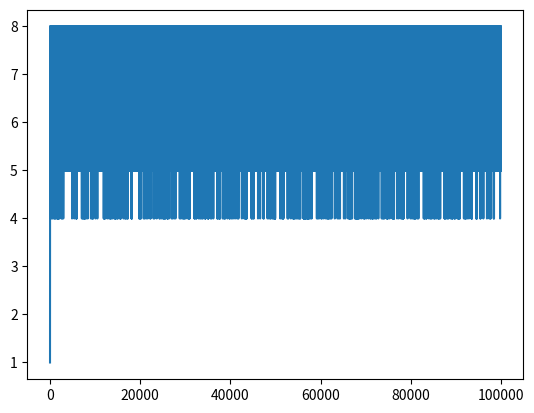

Write Python code to recreate this figure.
"""
A simple implementation of the Oslo model, built using test-driven development.
"""
import numpy as np
import collections
import matplotlib.pyplot as plt

def drive(slopes):
    """

    :param slopes: a non-empty list of non-negative ints, slopes
    :return: slopes with a grain added at position 1.
    """
    if len(slopes) == 0: raise ValueError
    slopes[0] += 1
    return slopes

def relax(site, slopes):
    """
    Relax one particular site.

    :param site: int, index of which slope site to relax, zero index.
    :param slopes: list of non-negative ints.
    :return: slopes: list of non-negative ints after one site relaxation.
    """
    if len(slopes) == 0: raise ValueError
    if len(slopes)-1 < site or site < 0: raise IndexError # can take len(slopes) possible values

    if site == 0:
        slopes[0] -= 2
        slopes[1] += 1

    elif site < len(slopes)-1:
        slopes[site-1] += 1
        slopes[site] -= 2
        slopes[site+1] += 1

    else:
        slopes[-2] += 1
        slopes[-1] -= 1

    return slopes

def thresh_update(site, thresh, p):
    """
    Updates the threshhold slope for a given site. Notice that we always call this immediately after thresh_update.

    :param site: int, where do we adjust threshhold slope?
    :param thresh: list of ints, threshhold slopes
    :param p: probability slope is 1.
    :return: thresh, updated at relevant site.
    """
    if len(thresh) == 0: raise ValueError
    if len(thresh)-1 < site or site < 0: raise IndexError # can take len(thresh) possible values

    if p > 1.0 or p < 0.0: raise ValueError

    if np.random.rand() <= p:
        thresh[site] = 1
    else:
        thresh[site] = 2
    return thresh

def relax_and_thresh(site, slopes, thresh, p):
    """
    This combines the relax() function and the thresh_update() function.
    Designed to prevent user errors from calling one function without the other.

    :param site:
    :param slopes:
    :param thresh:
    :param p:
    :return:
    """
    slopes = relax(site,slopes)
    thresh = thresh_update(site, thresh, p)
    return slopes, thresh


def relaxation(slopes, thresh, p):
    """
    Relaxes everything that can relax.
    I think instead of using a loop in a loop, you can save on unnecessary comparisons by representing
    the as a binary tree. Then you can use tree traversal algorithms.

    :param slopes: list of ints.
    :param thresh: list of ints, either 1 or 2.
    :return: slopes, but after all the slopes that can relax, have relaxed.
    """
    if len(slopes) != len(thresh): raise IndexError

    hitlist = collections.deque([0]) #list of indices on slope we would like to add.
    s = 0

    while len(hitlist) > 0:
        index = hitlist.popleft()

        #print(index, sep="\t ")
        if slopes[index] > thresh[index]:
            s += 1
            #print(slopes)
            #print("relaxing index {} because {} > {}".format(index, slopes[index], thresh[index]))
            slopes, thresh = relax_and_thresh(index, slopes, thresh, p)

            hitlist.appendleft(index)

            if index > 0:
                hitlist.appendleft(index-1)
            if index < len(slopes)-1: #len(slopes) is one larger than the maximum index because zero-indexing.
                #print(index, "<", len(slopes))
                hitlist.append(index+1)
    return slopes, s

def relax_and_thresh_init(size = 4, p = 0.5, seed = 0):
    """
    Sets up all the parameters (for multiple "main" functions.)
    :return:
    """
    slopes = [0] * size
    np.random.seed(seed)
    thresh = [1 if rand <= p else 2 for rand in np.random.rand(size)]

    return slopes, thresh


def height(slopes):
    """
    Measures the height of the pile.
    :return: height, int.
    """
    return sum(slopes)

def main_2a(size = 32, p = 0.5, t_max = 1e5, seed = 0, log=0):
    """
    Solves task 2a.
    'Starting from an empty system, measure and plot the total height of the pile
    as a function of time t for a range of system sizes.'

    :param size: int, how big is system?
    :param p: when p=1, all thresh is 1, when p =0, all thresh is 2.
    :param t_max: cast into int, how many grains do we add?
    :param seed: int, change this to generate different runs.
    :param log: bool, generate linear plot or loglog plot?
    :return: plot of heights with grains added.
    """
    slopes, thresh = relax_and_thresh_init(size, p, seed)
    heights = []

    for i in range(int(t_max)):
        slopes = drive(slopes)
        slopes = relaxation(slopes, thresh, p)[0]
        heights.append(height(slopes))

    recurrent_heights = heights[2000:]  # This is a rough way to cut transient and recurrent configurations.
    print(sum(recurrent_heights)/ len(recurrent_heights))

    fig = plt.plot(heights)
    plt.xlabel("Grains in system")
    plt.ylabel("Slope height after relaxation")

    if log:
        plt.xscale("log")
        plt.yscale("log")
    else:
        plt.xscale("linear")
        plt.yscale("linear")
    return plt.gca()


def main(size=4, p=0.0, t_max = 1e5, seed = 0):
    """

    :param size: system size, the number of sites in the 1 dimensional lattice.
    :param p: probability(thresh[i]==1), 0 <= p <= 1
    :return: nothing?
    """

    slopes, thresh = relax_and_thresh_init(size, p, seed)

    ava = []
    heights = []
    scaled_height = []
    scaled_time = []
    size_sq = size * size

    for i in range(int(t_max)):
        drive(slopes)
        ava.append(relaxation(slopes, thresh, p)[1])
        h = sum(slopes)
        heights.append(h)
        scaled_height.append(h/size)
        scaled_time.append(i/(size_sq))

    print(sum(heights[2000:])/ len(heights[2000:]))

    return plt.plot(heights)
    #return plt.plot(scaled_time,scaled_height)
    #return plt.hist(heights, log=True)


if __name__ == "__main__":
    main(4, 0.5)